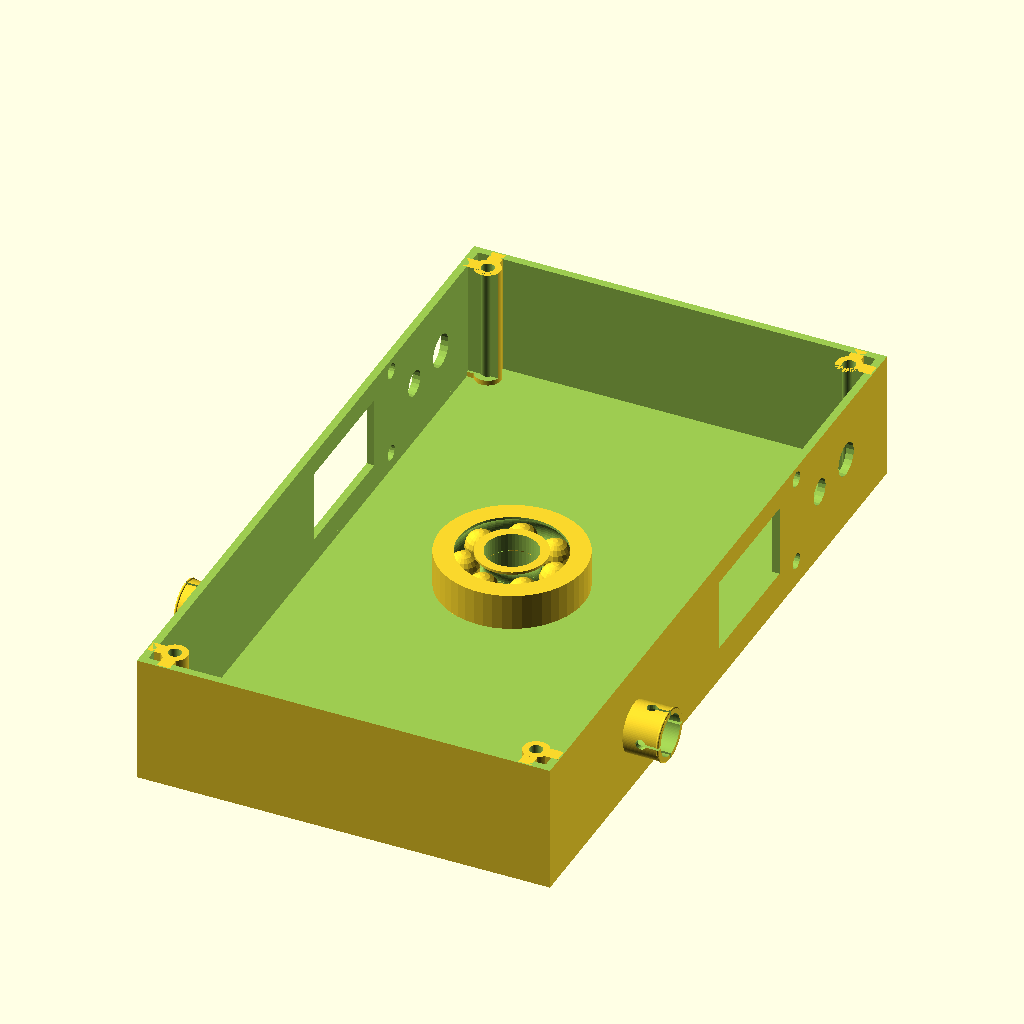
Cell 1: rendered with the file's own defaults.
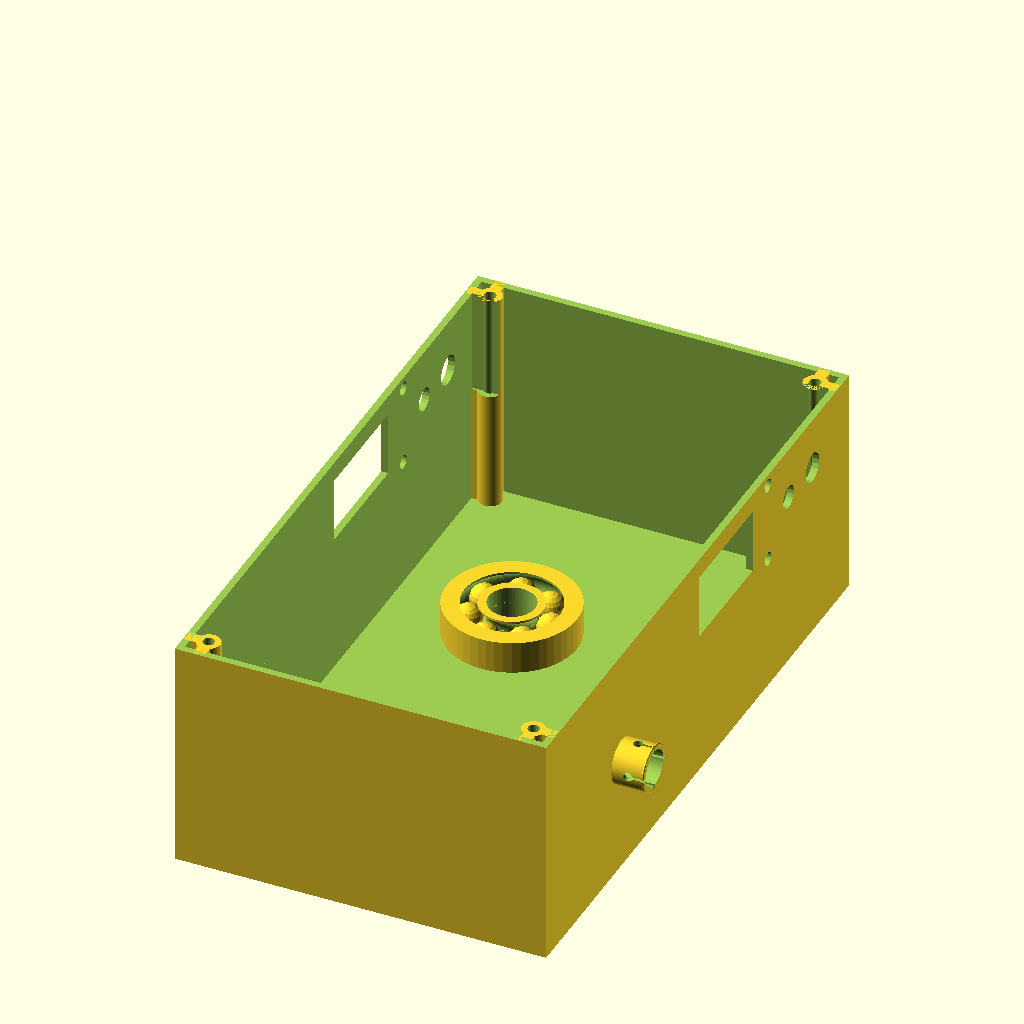
Cell 2 — altoCase set to 100, the other parameters unchanged.
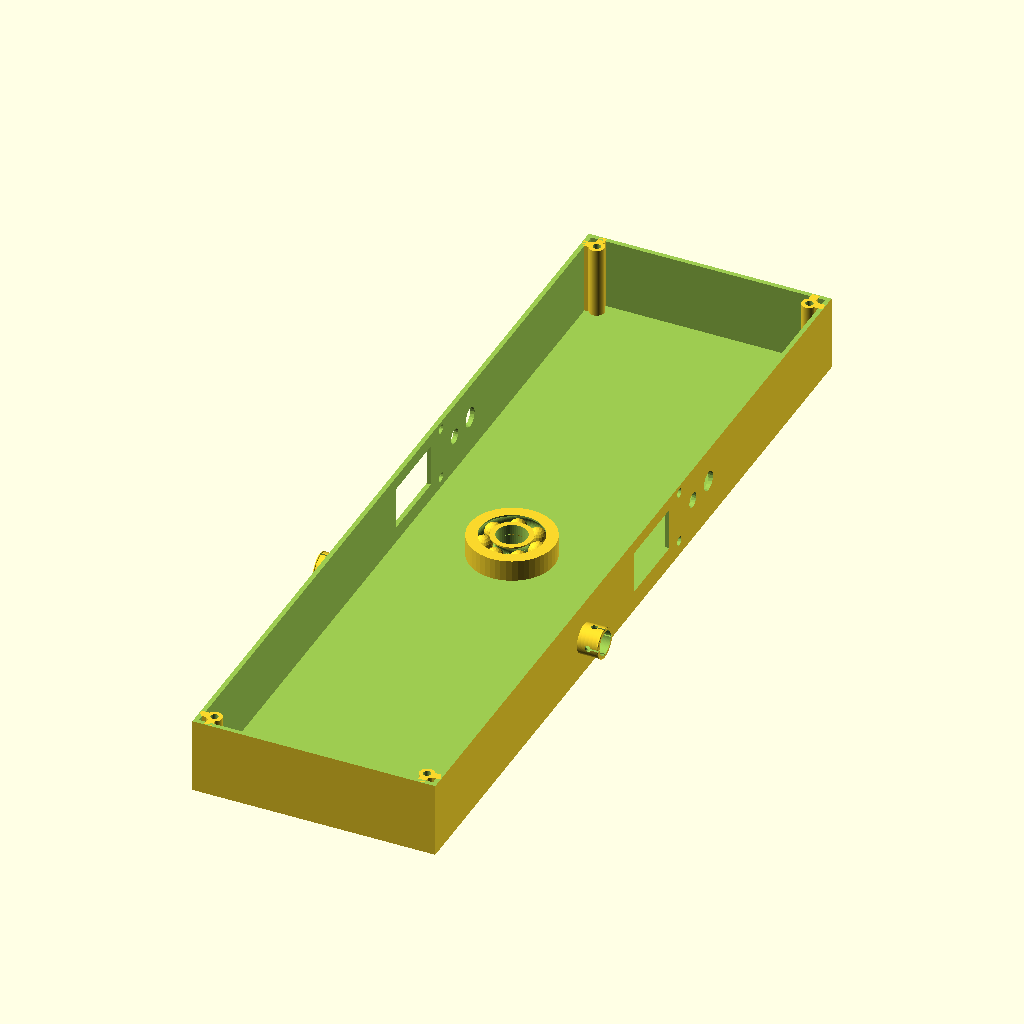
Cell 3: the same model with largo = 280.
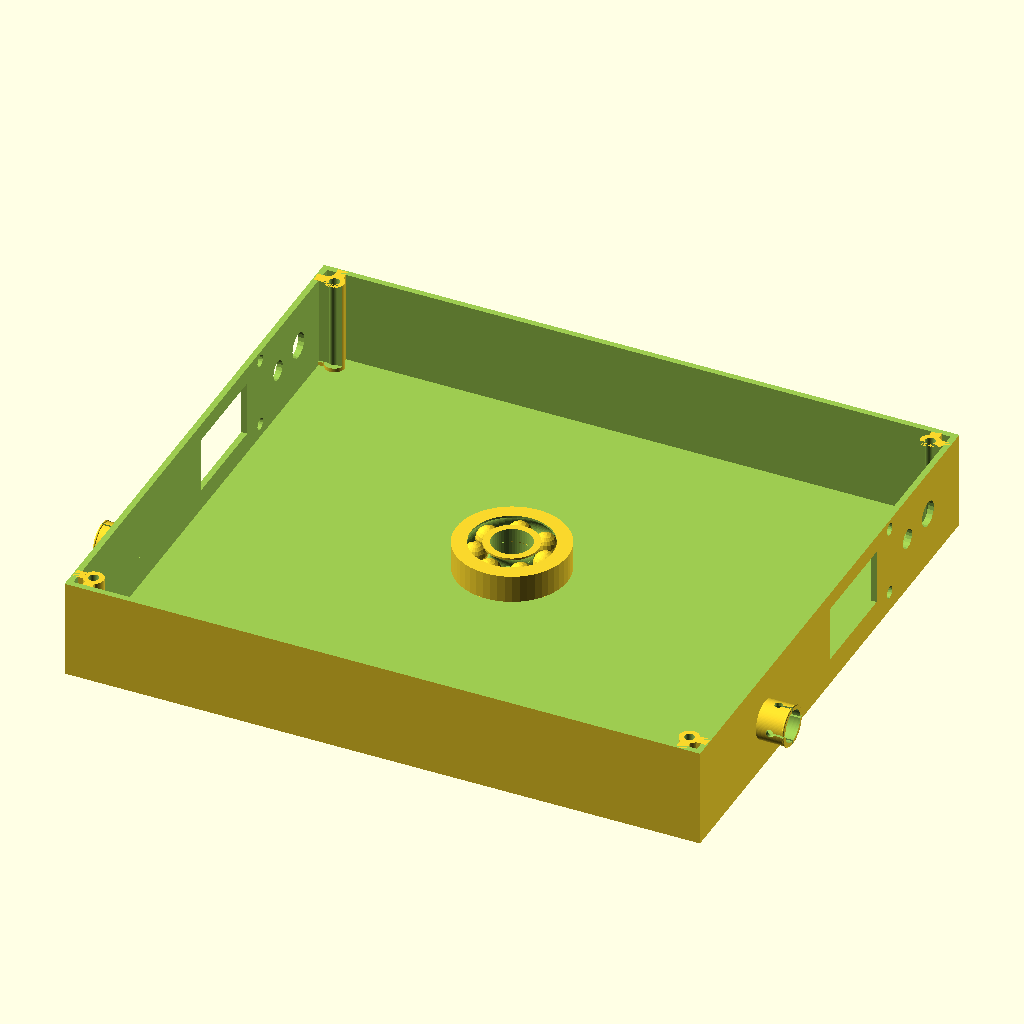
Cell 4: ancho = 160 (everything else at default).
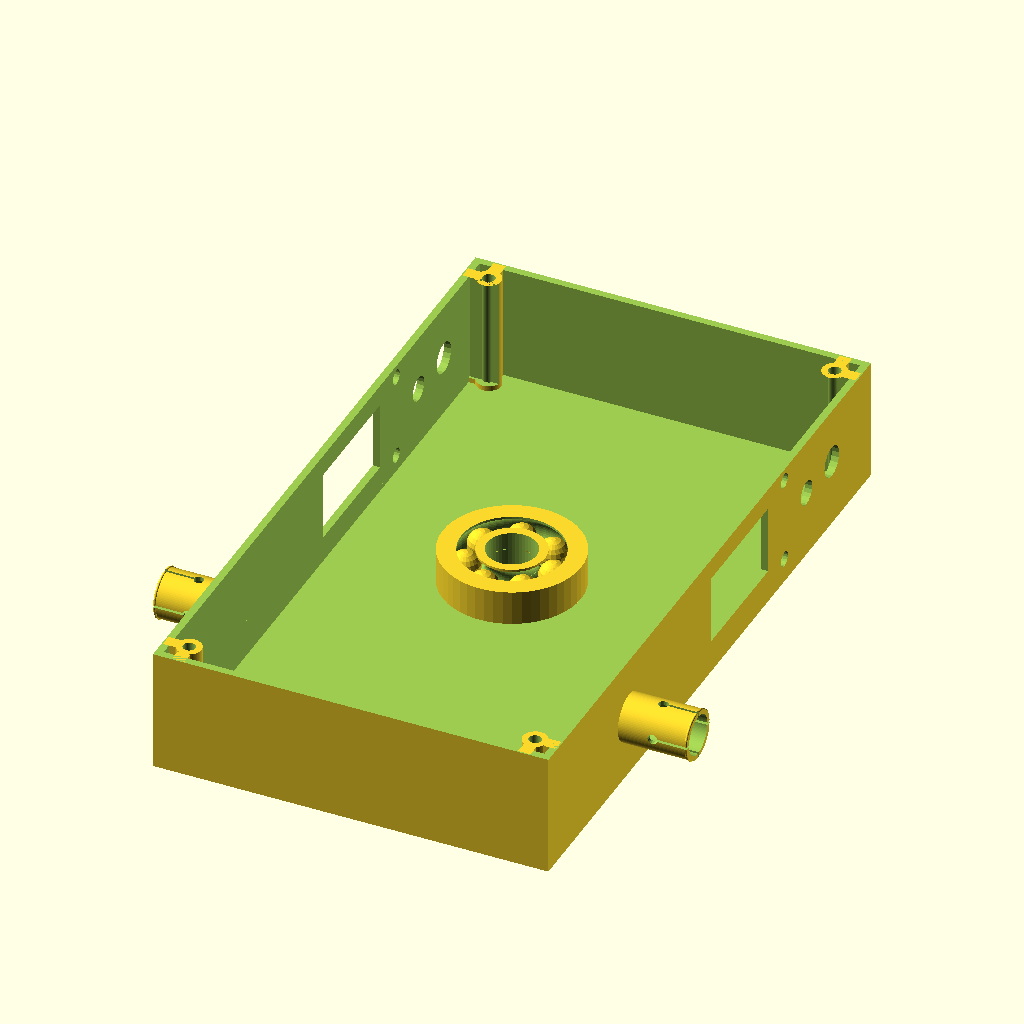
Cell 5: the same model with pin = 14.
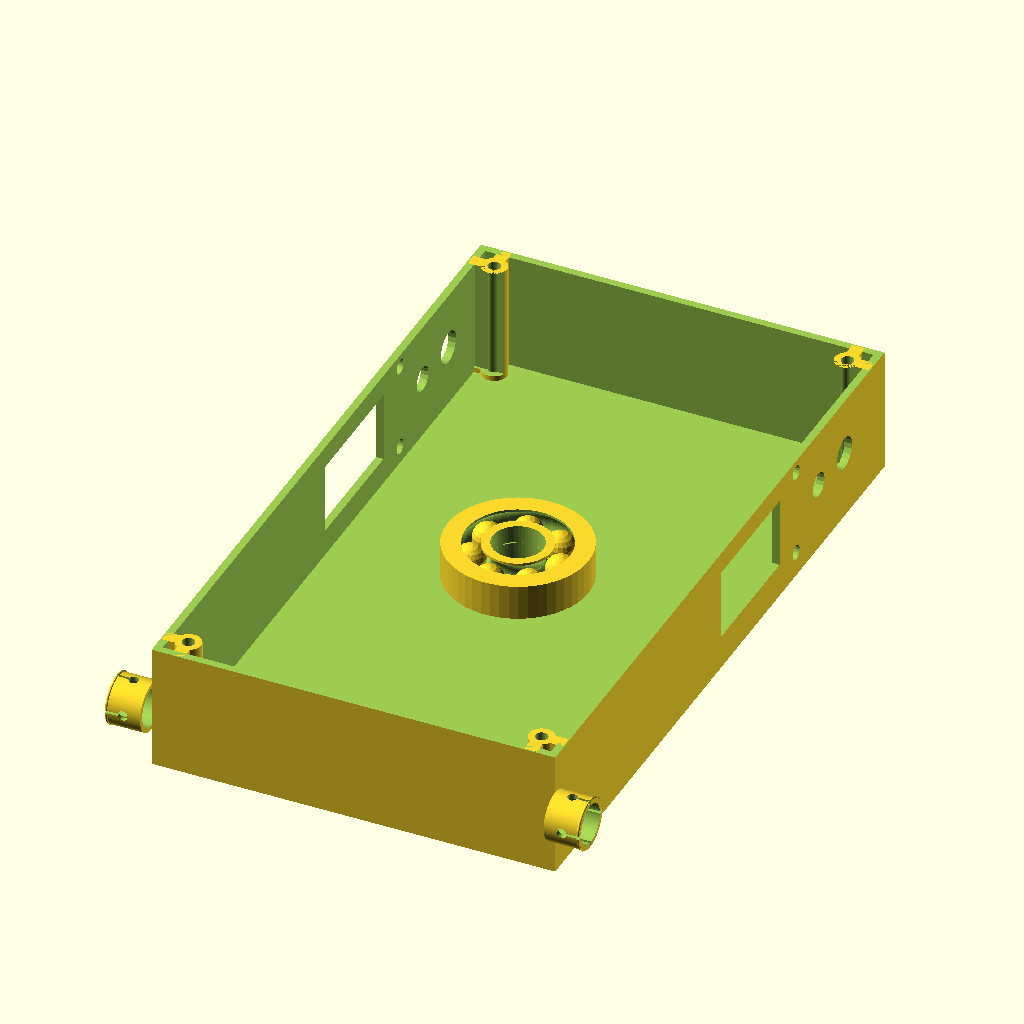
Cell 6: the same model with lonL = 140.
All cells are drawn from the same view direction (rotation 55°, 0°, 25°, orthographic, colour scheme Cornfield), but the view is re-fitted for each cell, so position and scale can differ between cells as well as the parameter.
Source of the model, Mecanica/OpenSCAD/CASE.scad:
include<./../../CASEgamma/CASEgamma.scad>;
include<./../../Mecanica/OpenSCAD/SistemaTrack.scad>;
include<./../../Mecanica/OpenSCAD/LlantaTrack.scad>;


altoCase=50;
largo=140;
ancho=80;
pin=7;
lonL=70;
espesorCase=1.5;

translate([0,0,altoCase/4])

difference(){
   CASEgamma(lonX=ancho,lonY=largo,lonZ=altoCase,espesor=espesorCase,diametroPoste=5,tornillo=2.5,parte=1);

 translate([-18.8/2+ancho/2-espesorCase,64.2,-22.5/2])
    rotate([0,180,90])
    redDobleEje(largo=64.2,ancho=18.8,alto=22.5,eje=36.8,modo=0);
    
    
    mirror([1,0,0]){
      translate([-18.8/2+ancho/2-espesorCase,64.2,-22.5/2])
    rotate([0,180,90])
    redDobleEje(largo=64.2,ancho=18.8,alto=22.5,eje=36.8,modo=0);
    
        }

}

translate([(pin+ancho)/2,-lonL/2,0])
rotate([0,90,0])
pinRodamiento(radioExterno=5,espesor=1,alturaPin=pin,tol=0.1);


mirror([1,0,0]){
    translate([(pin+ancho)/2,-lonL/2,0])
rotate([0,90,0])
pinRodamiento(radioExterno=5,espesor=1,alturaPin=pin,tol=0.1);
}
Customizer parameters (derived from the source; name, type, default, range or options):
altoCase: number, default 50
largo: number, default 140
ancho: number, default 80
pin: number, default 7
lonL: number, default 70
espesorCase: number, default 1.5
